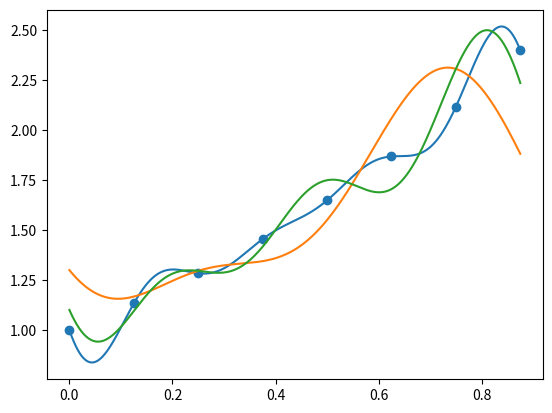

The matplotlib source for this figure:
import scipy.linalg
import numpy as np
import matplotlib.pyplot as plt
import math
def dftinv(x):
    #F: inverse fourier matrix
    F = scipy.linalg.dft(len(x))
    F = np.linalg.inv(F)
    y = (math.sqrt(len(x)))*np.dot(F,x)
    return y
def dft(x):
    #F: Fourier matrix
    F = scipy.linalg.dft(len(x))
    y = (1/math.sqrt(len(x)))*np.dot(F,x)
    return y
c,d,n = 0,7/8,8
P = []
t_x = []
for i in range(8):
    P.append(math.exp(i/8))
    t_x.append(i/8)
def interpolate(t,m):
    xvalues = np.matrix(P).transpose()
    y = dft(xvalues)
    P_t = y[0].item(0).real / math.sqrt(n)
    P_temp = 0
    v = 1
    for k in range(1,m):
        v += 2
        P_temp += (y[k].item(0).real*math.cos((2*math.pi*k*(t-c))/(d-c))-(y[k].item(0).imag*math.sin((2*math.pi*k*(t-c))/(d-c))))
    if m != 4:
        v += 1
        P_temp += (y[m].item(0).real*math.cos((2*math.pi*(m)*(t-c))/(d-c)))
    if m==4:
        v += 1
        P_t += (P_temp*(2/math.sqrt(n)) + (y[m].item(0).real/math.sqrt(n))*math.cos((n*math.pi*(t-c)/(d-c))))
    else:
        P_t += (P_temp*(2/math.sqrt(n)))
    #print(v)
    return P_t
x = np.linspace(0,7/8,1000)
y = []
for i in x:
    tj = c + i*(d-c)
    y.append(interpolate(tj,4))
plt.plot(x,y)
x = []
y = []
for i in range(0,8):
    x.append([i/8])
    y.append(np.exp(i/8))
plt.scatter(x,y)
x = np.linspace(0,7/8,1000)
y = []
for i in x:
    tj = c + i*(d-c)
    y.append(interpolate(tj,2))
plt.plot(x,y)
x = np.linspace(0,7/8,1000)
y = []
for i in x:
    tj = c + i*(d-c)
    y.append(interpolate(tj,3))
plt.plot(x,y)
plt.show()
